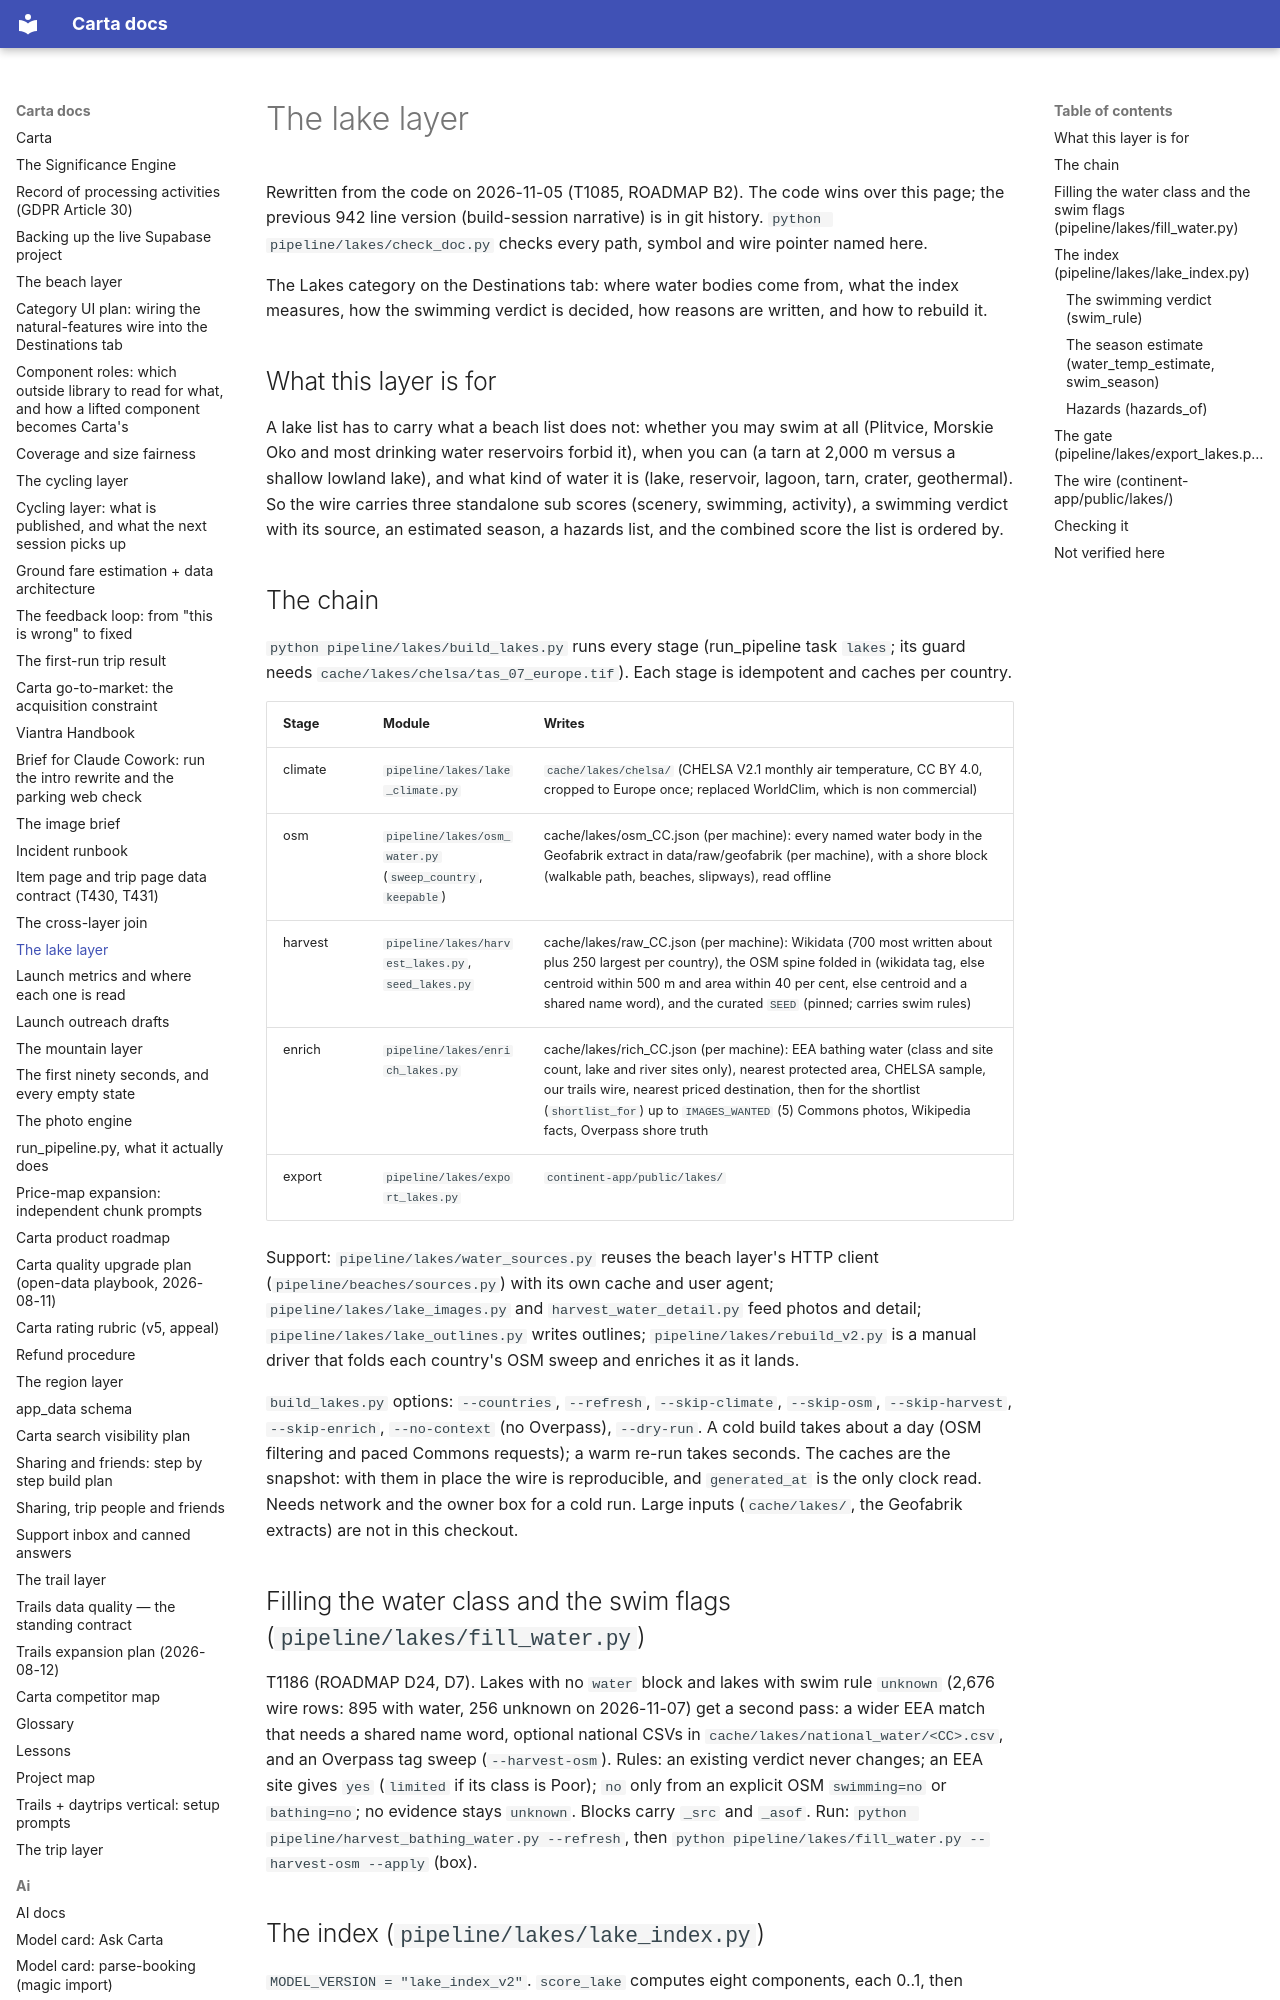

repository: basvn123/carta-travel-app · page: LAKES/index.html · generator: mkdocs

# The lake layer

Rewritten from the code on 2026-11-05 (T1085, ROADMAP B2). The code wins over
this page; the previous 942 line version (build-session narrative) is in git
history. `python pipeline/lakes/check_doc.py` checks every path, symbol and wire
pointer named here.

The Lakes category on the Destinations tab: where water bodies come from, what
the index measures, how the swimming verdict is decided, how reasons are
written, and how to rebuild it.

## What this layer is for

A lake list has to carry what a beach list does not: whether you may swim at all
(Plitvice, Morskie Oko and most drinking water reservoirs forbid it), when you
can (a tarn at 2,000 m versus a shallow lowland lake), and what kind of water it
is (lake, reservoir, lagoon, tarn, crater, geothermal). So the wire carries
three standalone sub scores (scenery, swimming, activity), a swimming verdict
with its source, an estimated season, a hazards list, and the combined score the
list is ordered by.
